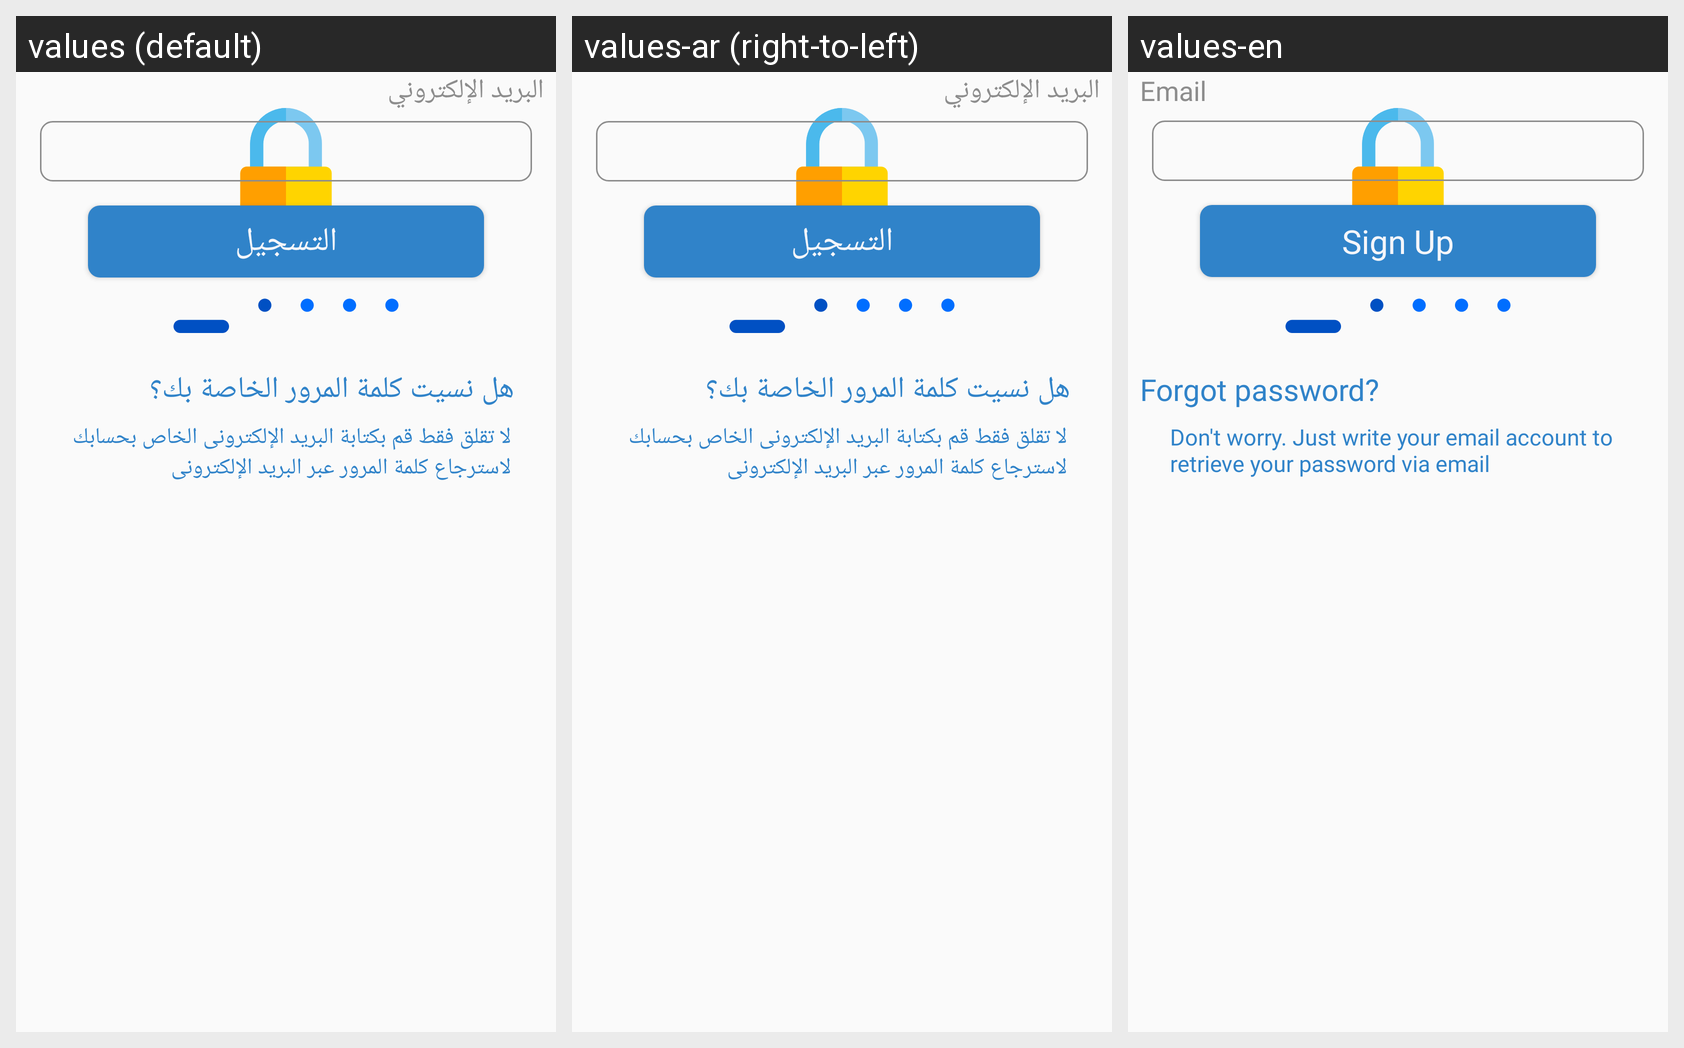

Translations of the strings shown on this Android screen, per locale in the grid:
Android screen res/layout/activity_forget_password.xml rendered under 3 locales, left to right: values (default), values-ar (right-to-left), values-en. Device: Nexus 5 (rendered at 1080×1920; each locale shown at half size, 540×960, under a caption strip naming it); theme AppTheme.
Strings drawn on this screen, with the default value and each locale's value (text and hints the layout hard-codes, and strings that could not be matched under every locale, appear in the picture but are not listed):

forgotPassword
  values: هل نسيت كلمة المرور الخاصة بك؟
  values-ar: هل نسيت كلمة المرور الخاصة بك؟  [not translated; the default value is used]
  values-en: Forgot password?

resetPassword
  values: لا تقلق فقط قم بكتابة البريد الإلكترونى الخاص بحسابك ﻻسترجاع كلمة المرور عبر البريد الإلكترونى
  values-ar: لا تقلق فقط قم بكتابة البريد الإلكترونى الخاص بحسابك ﻻسترجاع كلمة المرور عبر البريد الإلكترونى  [not translated; the default value is used]
  values-en: Don't worry. Just write your email account to retrieve your password via email

email
  values: البريد الإلكتروني
  values-ar: البريد الإلكتروني
  values-en: Email

sign_up
  values: التسجيل
  values-ar: التسجيل
  values-en: Sign Up
